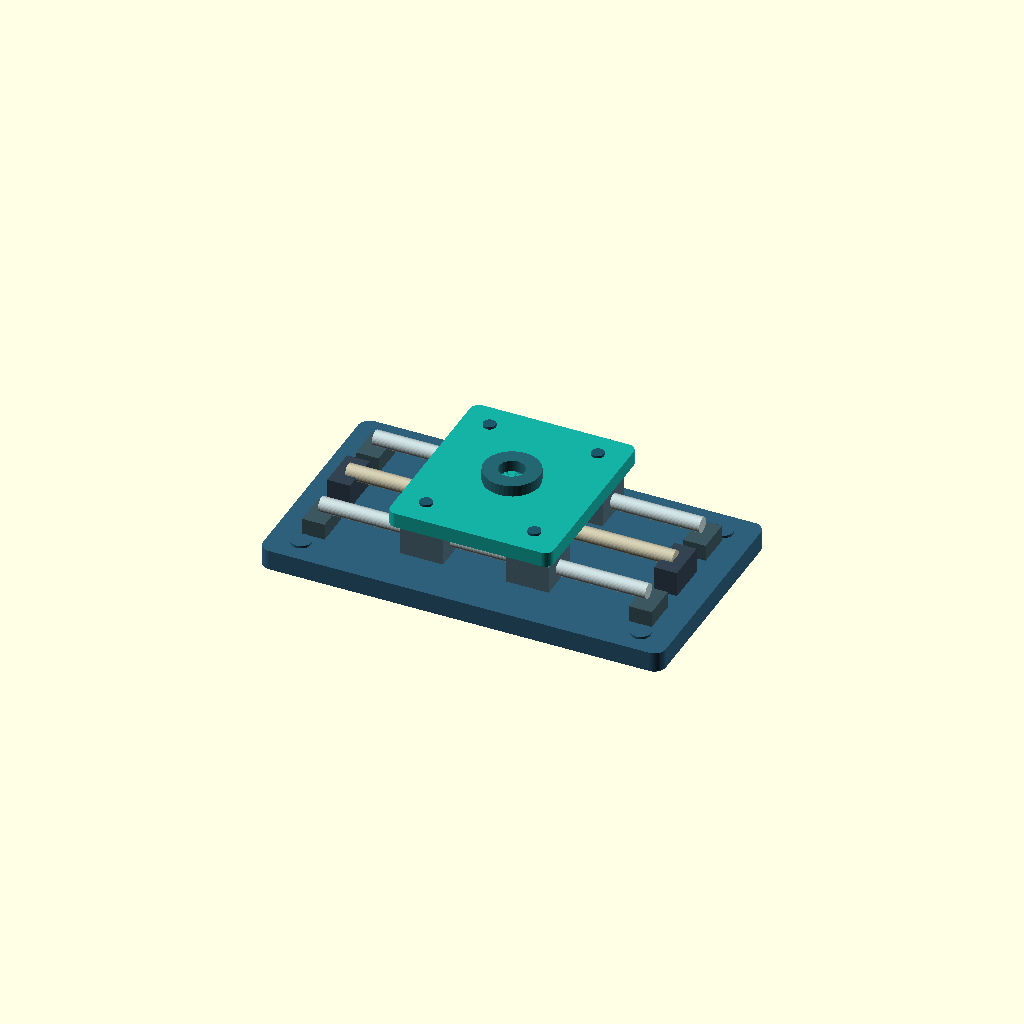
Cell 1: rendered with the file's own defaults.
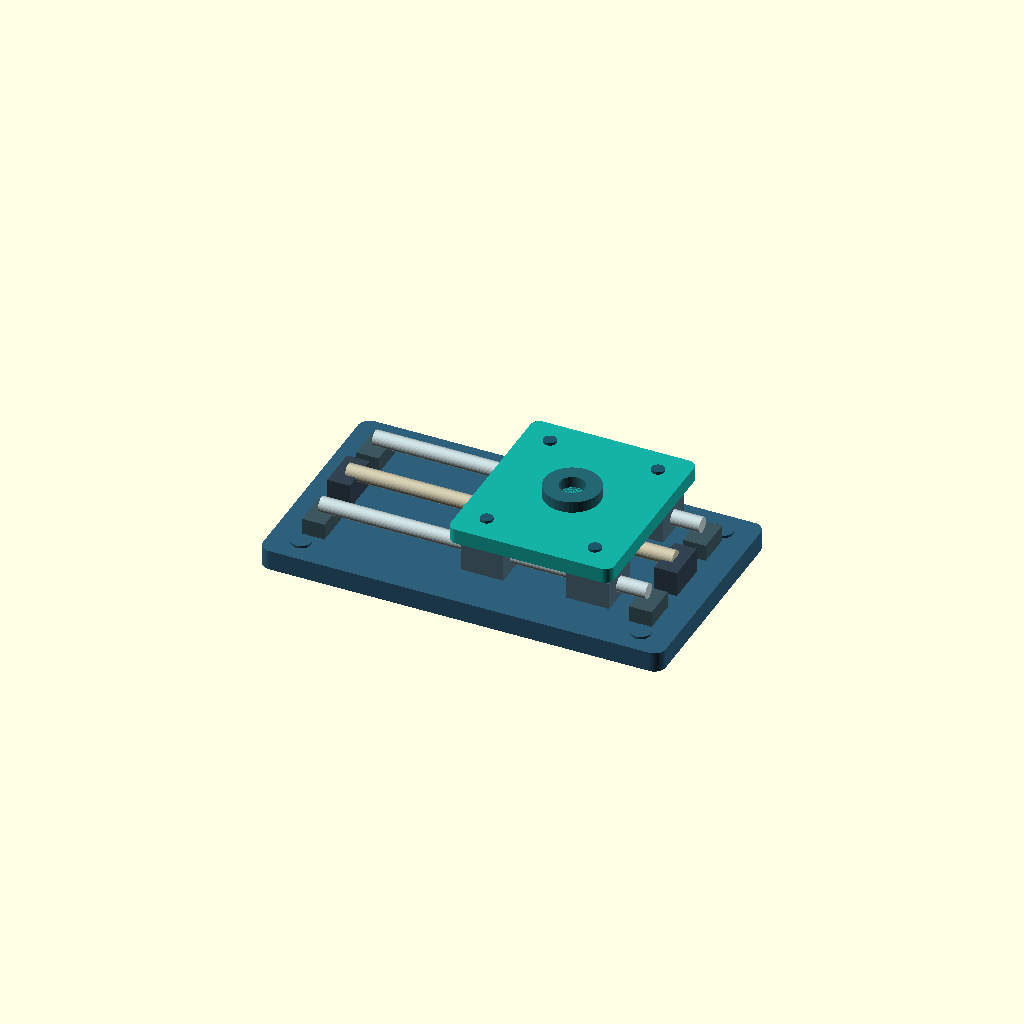
Cell 2: travel = 48 (everything else at default).
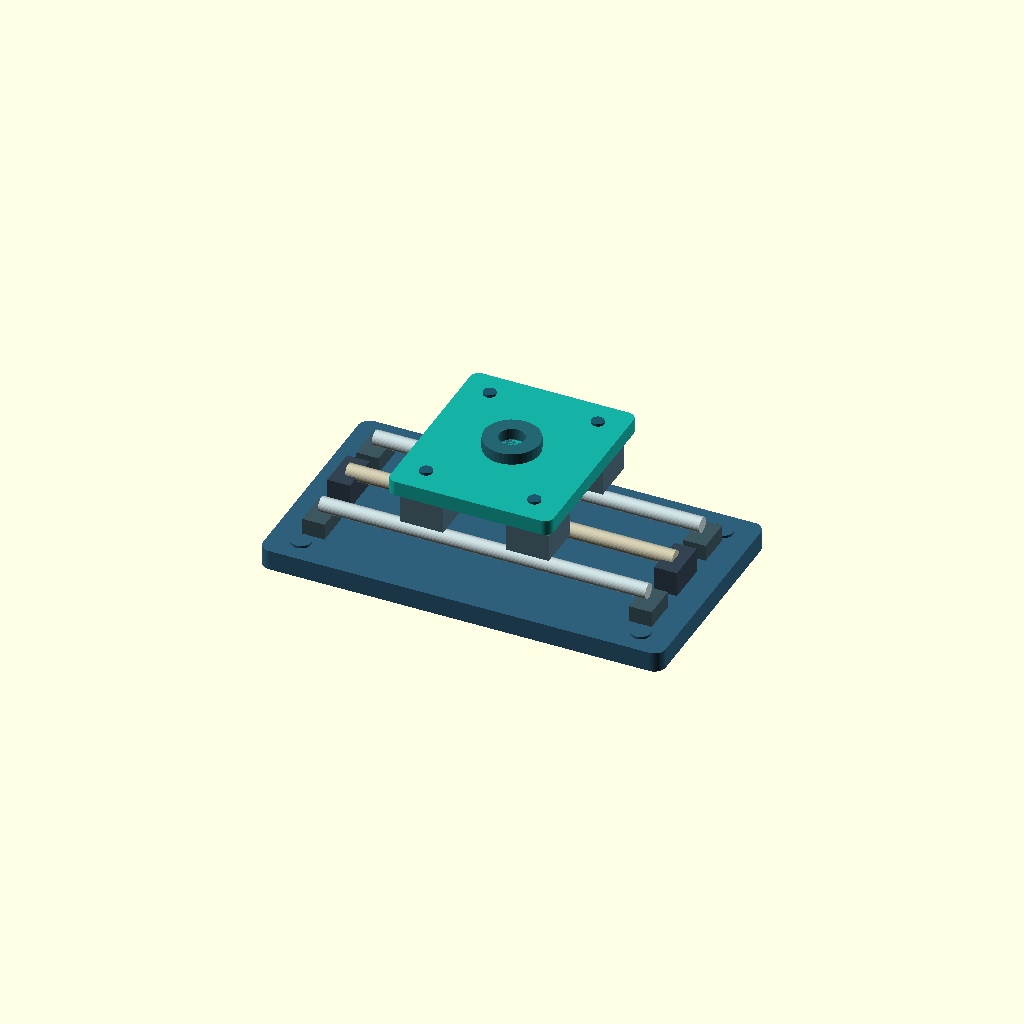
Cell 3: the same model with exploded = true.
One fixed orthographic camera (rotation 55°, 0°, 25°; colour scheme Cornfield) for every cell.
OpenSCAD source file projects/ax-02/AX02_assembly.scad:
// AX-02 | CantaX Engineering | Original motion concept REV A
// Units mm. A nominal geometry demonstration, NOT a tested positioning stage.
// Requires only OpenSCAD. No proprietary or customer models used.
$fn=40;
travel=0; // [-48:1:48]
exploded=false;
assert(abs(travel)<=48,"Travel outside nominal geometric design");
baseX=320;baseY=180;baseT=16;carX=130;carY=150;carT=12;
railY=[44,136];railZ=36;railD=12;lead=4;
zoff=exploded?28:0;
module roundbox(w,h,t,r=5){linear_extrude(t)offset(r=r)offset(delta=-r)square([w,h]);}
module alongX(x0,y,z,L,d){translate([x0,y,z])rotate([0,90,0])cylinder(h=L,d=d);}
module base(){color([0.18,0.37,0.48]){roundbox(baseX,baseY,baseT,9);
 for(x=[25,295],y=[20,160])translate([x,y,baseT])cylinder(d=16,h=2);}}
module guiding(){
 for(y=railY){
 color([0.76,0.83,0.84])alongX(30,y,railZ,260,railD);
 for(x=[30,290])color([0.24,0.34,0.38])
 translate([x-9,y-14,baseT])cube([18,28,13]);
 for(x=[160+travel-42,160+travel+42])
 color([0.32,0.44,0.50])translate([x-17,y-18,railZ-11+zoff])cube([34,36,22]);
 }}
module screw(){
 color([0.78,0.76,0.66])alongX(30,90,36,260,12);
 for(x=[30,290]) color([0.2,0.26,0.32])
 translate([x-9,73,baseT])cube([18,34,20]);
 // geometry-only coupling / nut housing, not verified fit
 color([0.68,0.70,0.76])
 translate([151+travel-14,75,railZ-13+zoff])cube([28,30,22]);
}
module moving(){
 color([0.08,0.70,0.65])
 translate([95+travel,15,55+zoff])roundbox(carX,carY,carT,7);
 for(x=[117+travel,203+travel],y=[36,144])
 color([0.11,0.34,0.42])translate([x,y,67+zoff])cylinder(h=2,d=10);
 color([0.14,0.40,0.44])translate([160+travel,90,67+zoff])
 difference(){cylinder(d=44,h=9);translate([0,0,-1])cylinder(d=20,h=11);}
}
base(); guiding();screw();moving();
Parameter table extracted from the source (name, type, default, range or options):
travel: number, default 0, range -48 to 48, step 1
exploded: bool, default false
